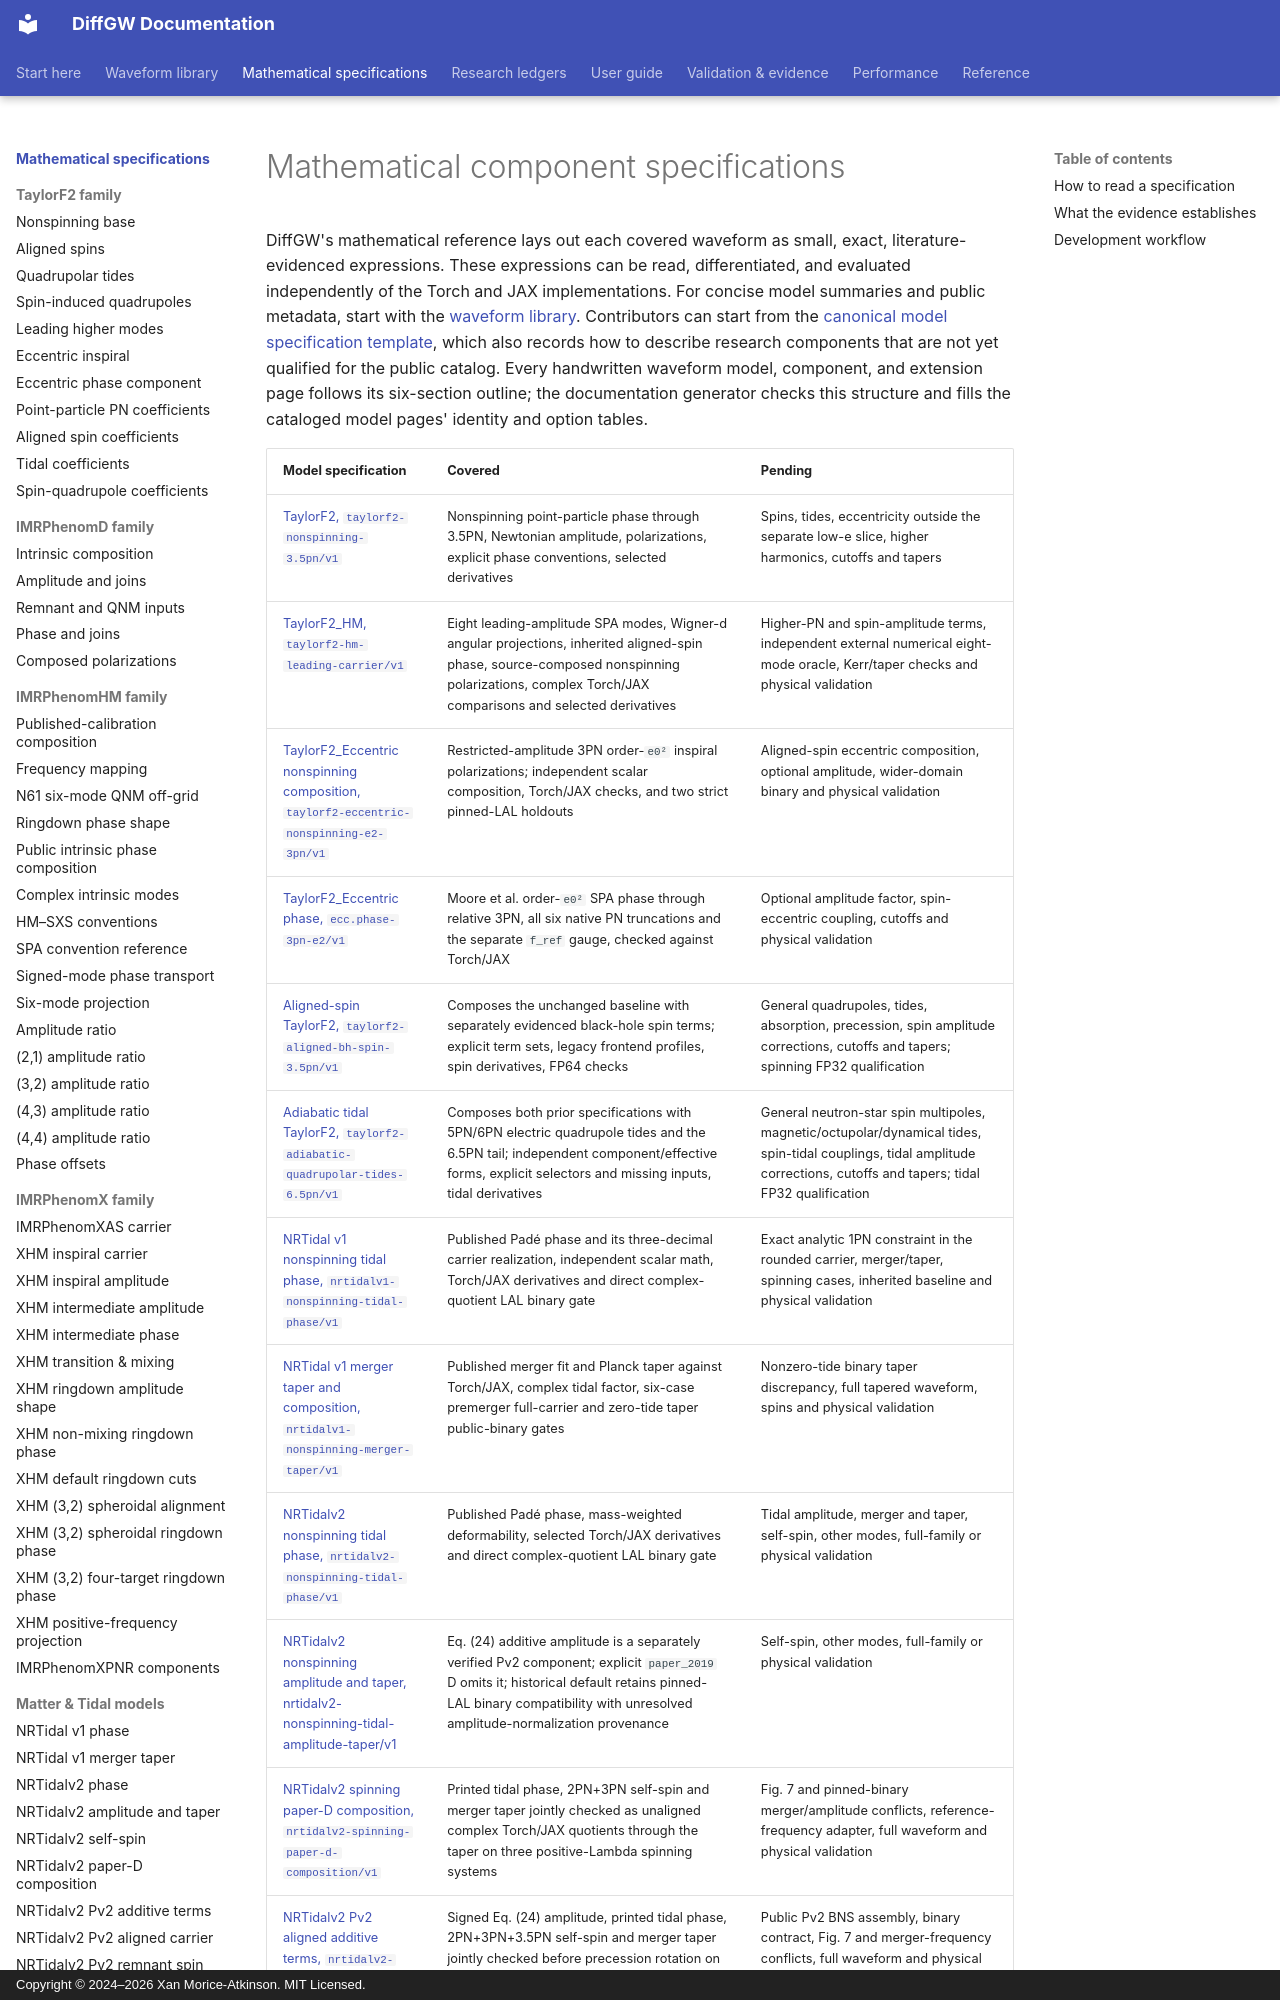

repository: xangma/diffgw · page: math/index.html · generator: mkdocs · copyright: Copyright © 2024–2026 Xan Morice-Atkinson. MIT Licensed.

# Mathematical component specifications

DiffGW's mathematical reference lays out each covered waveform as small, exact,
literature-evidenced expressions. These expressions can be read, differentiated,
and evaluated independently of the Torch and JAX implementations.
For concise model summaries and public metadata, start with the
[waveform library](../waveforms/index.md).
Contributors can start from the [canonical model specification template](waveform-spec-template.md),
which also records how to describe research components that are not yet
qualified for the public catalog.
Every handwritten waveform model, component, and extension page follows its
six-section outline; the documentation generator checks this structure and
fills the cataloged model pages' identity and option tables.
